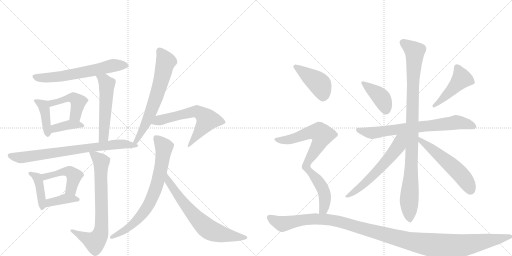
t = 0.00 s
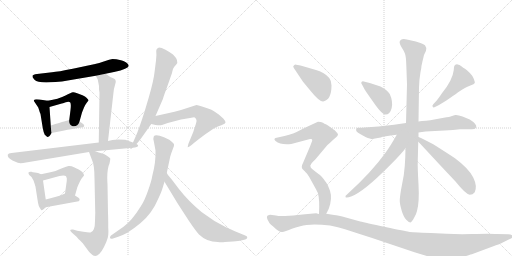
t = 2.00 s
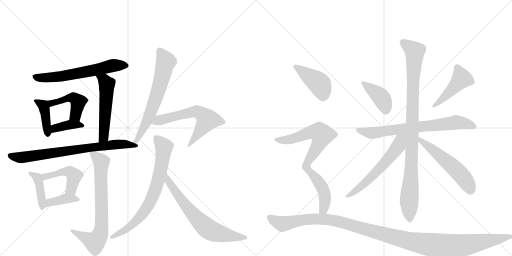
t = 4.00 s
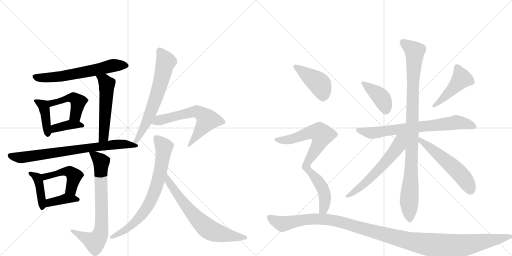
t = 6.00 s
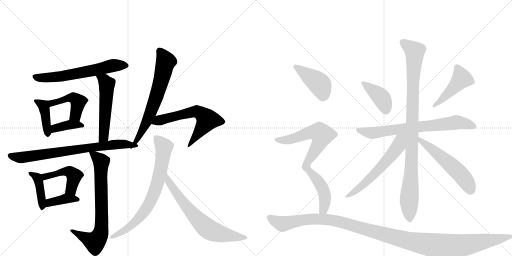
t = 8.00 s
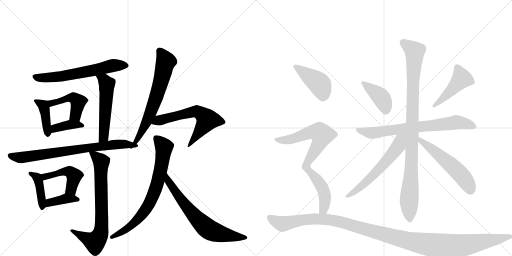
t = 10.00 s

The animated SVG that drew these frames (rendered in a browser with its animation timeline set to each time). Animation: 24 CSS @keyframes rules; frames cover the first 10.00 s.

<svg version="1.1" viewBox="0 0 2048 1024" xmlns="http://www.w3.org/2000/svg">
  <g stroke="lightgray" stroke-dasharray="1,1" stroke-width="1" transform="scale(4, 4)">
    <line x1="0" y1="0" x2="256" y2="256"></line>
    <line x1="256" y1="0" x2="0" y2="256"></line>
    <line x1="128" y1="0" x2="128" y2="256"></line>
    <line x1="0" y1="128" x2="256" y2="128"></line>
    <line x1="256" y1="0" x2="512" y2="256"></line>
    <line x1="512" y1="0" x2="256" y2="256"></line>
    <line x1="384" y1="0" x2="384" y2="256"></line>
    <line x1="256" y1="128" x2="512" y2="128"></line>
  </g>
<g transform="scale(1, -1) translate(0, -850)">
   <style type="text/css">
    @keyframes keyframes0 {
      from {
       stroke: black;
       stroke-dashoffset: 634;
       stroke-width: 128;
       }
       67% {
       animation-timing-function: step-end;
       stroke: black;
       stroke-dashoffset: 0;
       stroke-width: 128;
       }
       to {
       stroke: black;
       stroke-width: 1024;
       }
       }
       #make-me-a-hanzi-animation-0 {
         animation: keyframes0 0.765951s both;
         animation-delay: 0.000000s;
         animation-timing-function: linear;
       }
    @keyframes keyframes1 {
      from {
       stroke: black;
       stroke-dashoffset: 409;
       stroke-width: 128;
       }
       57% {
       animation-timing-function: step-end;
       stroke: black;
       stroke-dashoffset: 0;
       stroke-width: 128;
       }
       to {
       stroke: black;
       stroke-width: 1024;
       }
       }
       #make-me-a-hanzi-animation-1 {
         animation: keyframes1 0.582845s both;
         animation-delay: 0.765951s;
         animation-timing-function: linear;
       }
    @keyframes keyframes2 {
      from {
       stroke: black;
       stroke-dashoffset: 455;
       stroke-width: 128;
       }
       60% {
       animation-timing-function: step-end;
       stroke: black;
       stroke-dashoffset: 0;
       stroke-width: 128;
       }
       to {
       stroke: black;
       stroke-width: 1024;
       }
       }
       #make-me-a-hanzi-animation-2 {
         animation: keyframes2 0.620280s both;
         animation-delay: 1.348796s;
         animation-timing-function: linear;
       }
    @keyframes keyframes3 {
      from {
       stroke: black;
       stroke-dashoffset: 380;
       stroke-width: 128;
       }
       55% {
       animation-timing-function: step-end;
       stroke: black;
       stroke-dashoffset: 0;
       stroke-width: 128;
       }
       to {
       stroke: black;
       stroke-width: 1024;
       }
       }
       #make-me-a-hanzi-animation-3 {
         animation: keyframes3 0.559245s both;
         animation-delay: 1.969076s;
         animation-timing-function: linear;
       }
    @keyframes keyframes4 {
      from {
       stroke: black;
       stroke-dashoffset: 537;
       stroke-width: 128;
       }
       64% {
       animation-timing-function: step-end;
       stroke: black;
       stroke-dashoffset: 0;
       stroke-width: 128;
       }
       to {
       stroke: black;
       stroke-width: 1024;
       }
       }
       #make-me-a-hanzi-animation-4 {
         animation: keyframes4 0.687012s both;
         animation-delay: 2.528320s;
         animation-timing-function: linear;
       }
    @keyframes keyframes5 {
      from {
       stroke: black;
       stroke-dashoffset: 745;
       stroke-width: 128;
       }
       71% {
       animation-timing-function: step-end;
       stroke: black;
       stroke-dashoffset: 0;
       stroke-width: 128;
       }
       to {
       stroke: black;
       stroke-width: 1024;
       }
       }
       #make-me-a-hanzi-animation-5 {
         animation: keyframes5 0.856283s both;
         animation-delay: 3.215332s;
         animation-timing-function: linear;
       }
    @keyframes keyframes6 {
      from {
       stroke: black;
       stroke-dashoffset: 415;
       stroke-width: 128;
       }
       57% {
       animation-timing-function: step-end;
       stroke: black;
       stroke-dashoffset: 0;
       stroke-width: 128;
       }
       to {
       stroke: black;
       stroke-width: 1024;
       }
       }
       #make-me-a-hanzi-animation-6 {
         animation: keyframes6 0.587728s both;
         animation-delay: 4.071615s;
         animation-timing-function: linear;
       }
    @keyframes keyframes7 {
      from {
       stroke: black;
       stroke-dashoffset: 467;
       stroke-width: 128;
       }
       60% {
       animation-timing-function: step-end;
       stroke: black;
       stroke-dashoffset: 0;
       stroke-width: 128;
       }
       to {
       stroke: black;
       stroke-width: 1024;
       }
       }
       #make-me-a-hanzi-animation-7 {
         animation: keyframes7 0.630046s both;
         animation-delay: 4.659342s;
         animation-timing-function: linear;
       }
    @keyframes keyframes8 {
      from {
       stroke: black;
       stroke-dashoffset: 385;
       stroke-width: 128;
       }
       56% {
       animation-timing-function: step-end;
       stroke: black;
       stroke-dashoffset: 0;
       stroke-width: 128;
       }
       to {
       stroke: black;
       stroke-width: 1024;
       }
       }
       #make-me-a-hanzi-animation-8 {
         animation: keyframes8 0.563314s both;
         animation-delay: 5.289388s;
         animation-timing-function: linear;
       }
    @keyframes keyframes9 {
      from {
       stroke: black;
       stroke-dashoffset: 741;
       stroke-width: 128;
       }
       71% {
       animation-timing-function: step-end;
       stroke: black;
       stroke-dashoffset: 0;
       stroke-width: 128;
       }
       to {
       stroke: black;
       stroke-width: 1024;
       }
       }
       #make-me-a-hanzi-animation-9 {
         animation: keyframes9 0.853027s both;
         animation-delay: 5.852702s;
         animation-timing-function: linear;
       }
    @keyframes keyframes10 {
      from {
       stroke: black;
       stroke-dashoffset: 671;
       stroke-width: 128;
       }
       69% {
       animation-timing-function: step-end;
       stroke: black;
       stroke-dashoffset: 0;
       stroke-width: 128;
       }
       to {
       stroke: black;
       stroke-width: 1024;
       }
       }
       #make-me-a-hanzi-animation-10 {
         animation: keyframes10 0.796061s both;
         animation-delay: 6.705729s;
         animation-timing-function: linear;
       }
    @keyframes keyframes11 {
      from {
       stroke: black;
       stroke-dashoffset: 616;
       stroke-width: 128;
       }
       67% {
       animation-timing-function: step-end;
       stroke: black;
       stroke-dashoffset: 0;
       stroke-width: 128;
       }
       to {
       stroke: black;
       stroke-width: 1024;
       }
       }
       #make-me-a-hanzi-animation-11 {
         animation: keyframes11 0.751302s both;
         animation-delay: 7.501790s;
         animation-timing-function: linear;
       }
    @keyframes keyframes12 {
      from {
       stroke: black;
       stroke-dashoffset: 744;
       stroke-width: 128;
       }
       71% {
       animation-timing-function: step-end;
       stroke: black;
       stroke-dashoffset: 0;
       stroke-width: 128;
       }
       to {
       stroke: black;
       stroke-width: 1024;
       }
       }
       #make-me-a-hanzi-animation-12 {
         animation: keyframes12 0.855469s both;
         animation-delay: 8.253092s;
         animation-timing-function: linear;
       }
    @keyframes keyframes13 {
      from {
       stroke: black;
       stroke-dashoffset: 680;
       stroke-width: 128;
       }
       69% {
       animation-timing-function: step-end;
       stroke: black;
       stroke-dashoffset: 0;
       stroke-width: 128;
       }
       to {
       stroke: black;
       stroke-width: 1024;
       }
       }
       #make-me-a-hanzi-animation-13 {
         animation: keyframes13 0.803385s both;
         animation-delay: 9.108561s;
         animation-timing-function: linear;
       }
    @keyframes keyframes14 {
      from {
       stroke: black;
       stroke-dashoffset: 404;
       stroke-width: 128;
       }
       57% {
       animation-timing-function: step-end;
       stroke: black;
       stroke-dashoffset: 0;
       stroke-width: 128;
       }
       to {
       stroke: black;
       stroke-width: 1024;
       }
       }
       #make-me-a-hanzi-animation-14 {
         animation: keyframes14 0.578776s both;
         animation-delay: 9.911947s;
         animation-timing-function: linear;
       }
    @keyframes keyframes15 {
      from {
       stroke: black;
       stroke-dashoffset: 460;
       stroke-width: 128;
       }
       60% {
       animation-timing-function: step-end;
       stroke: black;
       stroke-dashoffset: 0;
       stroke-width: 128;
       }
       to {
       stroke: black;
       stroke-width: 1024;
       }
       }
       #make-me-a-hanzi-animation-15 {
         animation: keyframes15 0.624349s both;
         animation-delay: 10.490723s;
         animation-timing-function: linear;
       }
    @keyframes keyframes16 {
      from {
       stroke: black;
       stroke-dashoffset: 724;
       stroke-width: 128;
       }
       70% {
       animation-timing-function: step-end;
       stroke: black;
       stroke-dashoffset: 0;
       stroke-width: 128;
       }
       to {
       stroke: black;
       stroke-width: 1024;
       }
       }
       #make-me-a-hanzi-animation-16 {
         animation: keyframes16 0.839193s both;
         animation-delay: 11.115072s;
         animation-timing-function: linear;
       }
    @keyframes keyframes17 {
      from {
       stroke: black;
       stroke-dashoffset: 993;
       stroke-width: 128;
       }
       76% {
       animation-timing-function: step-end;
       stroke: black;
       stroke-dashoffset: 0;
       stroke-width: 128;
       }
       to {
       stroke: black;
       stroke-width: 1024;
       }
       }
       #make-me-a-hanzi-animation-17 {
         animation: keyframes17 1.058105s both;
         animation-delay: 11.954264s;
         animation-timing-function: linear;
       }
    @keyframes keyframes18 {
      from {
       stroke: black;
       stroke-dashoffset: 597;
       stroke-width: 128;
       }
       66% {
       animation-timing-function: step-end;
       stroke: black;
       stroke-dashoffset: 0;
       stroke-width: 128;
       }
       to {
       stroke: black;
       stroke-width: 1024;
       }
       }
       #make-me-a-hanzi-animation-18 {
         animation: keyframes18 0.735840s both;
         animation-delay: 13.012370s;
         animation-timing-function: linear;
       }
    @keyframes keyframes19 {
      from {
       stroke: black;
       stroke-dashoffset: 552;
       stroke-width: 128;
       }
       64% {
       animation-timing-function: step-end;
       stroke: black;
       stroke-dashoffset: 0;
       stroke-width: 128;
       }
       to {
       stroke: black;
       stroke-width: 1024;
       }
       }
       #make-me-a-hanzi-animation-19 {
         animation: keyframes19 0.699219s both;
         animation-delay: 13.748210s;
         animation-timing-function: linear;
       }
    @keyframes keyframes20 {
      from {
       stroke: black;
       stroke-dashoffset: 428;
       stroke-width: 128;
       }
       58% {
       animation-timing-function: step-end;
       stroke: black;
       stroke-dashoffset: 0;
       stroke-width: 128;
       }
       to {
       stroke: black;
       stroke-width: 1024;
       }
       }
       #make-me-a-hanzi-animation-20 {
         animation: keyframes20 0.598307s both;
         animation-delay: 14.447428s;
         animation-timing-function: linear;
       }
    @keyframes keyframes21 {
      from {
       stroke: black;
       stroke-dashoffset: 607;
       stroke-width: 128;
       }
       66% {
       animation-timing-function: step-end;
       stroke: black;
       stroke-dashoffset: 0;
       stroke-width: 128;
       }
       to {
       stroke: black;
       stroke-width: 1024;
       }
       }
       #make-me-a-hanzi-animation-21 {
         animation: keyframes21 0.743978s both;
         animation-delay: 15.045736s;
         animation-timing-function: linear;
       }
    @keyframes keyframes22 {
      from {
       stroke: black;
       stroke-dashoffset: 464;
       stroke-width: 128;
       }
       60% {
       animation-timing-function: step-end;
       stroke: black;
       stroke-dashoffset: 0;
       stroke-width: 128;
       }
       to {
       stroke: black;
       stroke-width: 1024;
       }
       }
       #make-me-a-hanzi-animation-22 {
         animation: keyframes22 0.627604s both;
         animation-delay: 15.789714s;
         animation-timing-function: linear;
       }
    @keyframes keyframes23 {
      from {
       stroke: black;
       stroke-dashoffset: 1252;
       stroke-width: 128;
       }
       80% {
       animation-timing-function: step-end;
       stroke: black;
       stroke-dashoffset: 0;
       stroke-width: 128;
       }
       to {
       stroke: black;
       stroke-width: 1024;
       }
       }
       #make-me-a-hanzi-animation-23 {
         animation: keyframes23 1.268880s both;
         animation-delay: 16.417318s;
         animation-timing-function: linear;
       }
</style>
<path d="M 422 555 L 456 562 Q 515 575 515 587 L 512 593 Q 505 604 484 609 Q 464 614 450 614 Q 439 612 418 605 Q 397 597 376 593 L 291 575 Q 232 563 208 561 L 148 554 Q 132 552 130 547 Q 128 541 138 531 Q 148 520 185 520 L 222 522 Q 249 524 271 528 L 383 547 L 422 555 Z" fill="lightgray"></path> 
<path d="M 191 447 L 158 452 Q 144 454 139 452 Q 135 449 135 447 L 153 420 L 157 408 Q 158 404 162 394 L 171 338 Q 174 321 179 311 L 187 304 Q 188 301 196 304 Q 201 308 206 318 C 207 320 205 318 203 348 L 198 422 C 196 446 196 446 191 447 Z" fill="lightgray"></path> 
<path d="M 330 469 L 306 478 Q 297 482 291 481 Q 286 480 260 467 Q 234 454 191 447 C 161 442 169 414 198 422 L 247 436 Q 249 436 263 441 Q 277 445 281 440 Q 285 434 282 410 L 277 370 C 273 340 310 335 318 364 L 328 400 L 336 420 Q 340 430 347 439 Q 355 448 354 449 Q 354 450 347 458 Q 341 465 330 469 Z" fill="lightgray"></path> 
<path d="M 206 318 L 252 327 Q 292 335 302 336 L 324 340 Q 336 340 337 346 Q 338 352 330 356 L 318 364 C 299 376 299 376 277 370 L 256 364 Q 243 361 203 348 C 174 339 177 312 206 318 Z" fill="lightgray"></path> 
<path d="M 396 493 L 398 480 L 395 280 C 395 250 429 256 432 286 L 454 480 Q 455 495 459 506 L 463 522 Q 463 527 462 529 Q 462 534 453 537 Q 445 539 422 555 C 397 572 369 573 383 547 L 391 532 L 396 506 L 396 493 Z" fill="lightgray"></path> 
<path d="M 395 280 L 46 238 Q 33 237 31 231 Q 29 219 50 208 L 71 199 Q 82 195 104 200 L 356 242 L 381 245 L 530 259 C 560 262 560 270 532 280 L 501 291 Q 499 292 473 292 Q 447 292 432 286 L 395 280 Z" fill="lightgray"></path> 
<path d="M 164 153 L 152 158 L 140 160 Q 129 161 126 163 Q 115 164 114 160 Q 113 156 117 150 L 126 142 L 134 128 Q 140 111 142 103 L 152 39 Q 154 27 159 19 Q 164 10 166 9 Q 169 7 183 21 C 187 25 187 25 183 52 L 172 128 C 169 151 169 151 164 153 Z" fill="lightgray"></path> 
<path d="M 328 138 L 336 148 Q 336 161 315 172 Q 307 175 296 181 Q 285 187 274 186 Q 264 184 243 175 Q 223 165 206 162 Q 190 158 164 153 C 135 147 143 120 172 128 L 238 146 Q 259 150 264 145 Q 269 139 267 126 L 260 76 C 256 46 292 39 300 68 L 309 100 Q 322 132 328 138 Z" fill="lightgray"></path> 
<path d="M 183 21 L 309 44 Q 316 44 318 49 Q 321 55 314 59 L 300 68 C 276 83 276 83 260 76 L 242 68 Q 210 59 183 52 C 154 44 153 16 183 21 Z" fill="lightgray"></path> 
<path d="M 356 242 L 368 210 Q 378 191 378 135 L 381 -1 L 380 -34 Q 380 -76 362 -80 Q 355 -81 333 -77 L 309 -73 L 292 -68 Q 283 -67 281 -70 Q 280 -72 288 -81 L 304 -95 Q 310 -102 331 -123 L 348 -146 Q 359 -161 362 -163 Q 388 -193 416 -138 Q 427 -116 431 -101 Q 435 -86 433 -62 Q 433 -20 432 -3 L 430 113 Q 426 171 438 196 Q 442 215 441 216 Q 438 222 416 234 Q 412 234 381 245 C 353 255 351 255 356 242 Z" fill="lightgray"></path> 
<path d="M 530 259 L 545 273 Q 561 291 564 296 L 605 354 L 622 386 L 652 455 Q 655 467 668 501 L 688 558 Q 689 564 692 574 Q 696 583 705 592 Q 718 606 692 632 Q 680 641 662 651 Q 645 660 636 660 Q 624 656 625 644 Q 627 632 624 608 L 619 568 Q 615 528 595 460 L 578 403 Q 554 328 543 305 L 532 280 C 520 253 518 248 530 259 Z" fill="lightgray"></path> 
<path d="M 605 354 L 622 350 Q 639 348 648 350 L 671 358 L 724 372 L 760 378 Q 773 381 777 381 Q 782 380 785 372 Q 788 368 783 353 L 773 322 L 754 276 Q 750 262 751 261 Q 753 260 765 269 L 778 280 Q 849 336 874 345 Q 900 353 902 360 Q 903 365 893 376 L 875 392 L 856 405 Q 846 412 835 415 L 808 424 Q 792 430 786 430 L 724 410 L 698 403 L 622 386 C 593 379 576 361 605 354 Z" fill="lightgray"></path> 
<path d="M 615 286 L 622 248 Q 624 203 609 146 Q 606 126 592 87 Q 578 47 564 26 Q 527 -34 494 -57 L 444 -92 Q 439 -96 440 -102 Q 442 -107 452 -104 L 473 -97 Q 493 -90 509 -81 Q 573 -40 602 0 Q 620 24 633 55 Q 647 85 650 97 L 658 123 L 667 158 L 681 224 Q 685 238 691 253 Q 698 267 696 273 Q 694 279 677 291 L 656 301 Q 621 315 615 304 Q 612 296 615 286 Z" fill="lightgray"></path> 
<path d="M 658 123 L 710 37 L 756 -34 Q 781 -71 796 -88 Q 827 -118 871 -118 Q 887 -120 899 -118 L 932 -116 Q 956 -114 964 -112 L 981 -108 Q 988 -106 989 -101 Q 991 -96 981 -92 L 959 -83 Q 916 -65 906 -60 Q 854 -35 806 2 Q 753 46 715 95 L 687 132 Q 670 152 667 158 C 650 183 642 149 658 123 Z" fill="lightgray"></path> 
<path d="M 1458 493 Q 1463 485 1479 462 L 1503 428 Q 1529 392 1542 392 Q 1560 392 1566.5 417.5 Q 1573 443 1559 474 Q 1548 491 1522 504 L 1479 518 L 1455 524 Q 1450 526 1446 522 Q 1443 518 1448 512 L 1458 493 Z" fill="lightgray"></path> 
<path d="M 1756 430 L 1784 447 Q 1815 468 1831 480 Q 1847 492 1859.5 498.5 Q 1872 505 1884 509 Q 1896 513 1899 518 Q 1900 522 1895.5 534.5 Q 1891 547 1879.5 558.5 Q 1868 570 1860 575 Q 1853 578 1845.5 585 Q 1838 592 1830.5 592.5 Q 1823 593 1819 589 Q 1815 585 1815 570 Q 1811 530 1767 476 Q 1751 452 1746 447 L 1733 433 Q 1727 427 1731 423 Q 1733 418 1742 423 L 1756 430 Z" fill="lightgray"></path> 
<path d="M 1674 320 L 1702 324 L 1778 328 Q 1796 329 1812 330 L 1840 333 L 1871 333 Q 1891 333 1897 334.5 Q 1903 336 1905 342 Q 1908 354 1879 372 L 1850 384 Q 1832 391 1821 390 L 1808 386 Q 1799 382 1775 379 L 1737 372 Q 1722 368 1704 367 Q 1686 366 1674 364 L 1624 358 L 1576 351 L 1514 344 L 1458 340 Q 1451 339 1431 339 Q 1427 339 1425 334 Q 1420 324 1444 312 L 1462 302 Q 1482 294 1489 294 L 1523 300 Q 1533 305 1587 311 L 1674 320 Z" fill="lightgray"></path> 
<path d="M 1622 257 L 1621 220 Q 1620 186 1615 149 L 1604 90 Q 1599 60 1599 47 Q 1599 34 1606.5 8.5 Q 1614 -17 1625 -28.5 Q 1636 -40 1642 -40 Q 1647 -38 1656.5 -21 Q 1666 -4 1668 6 Q 1678 42 1674 112 Q 1670 182 1671 206 L 1673 283 L 1674 302 L 1674 320 L 1674 364 L 1676 499 Q 1676 526 1682 562 L 1685 577 Q 1685 585 1690 605 L 1696 630 L 1704 647 Q 1708 659 1700 669 Q 1695 673 1675.5 680 Q 1656 687 1649.5 687.5 Q 1643 688 1627.5 692 Q 1612 696 1604 691 Q 1591 684 1608 658 Q 1616 646 1620 635.5 Q 1624 625 1625 593 L 1626 568 L 1628 512 L 1624 358 L 1622 257 Z" fill="lightgray"></path> 
<path d="M 1587 311 Q 1563 268 1542 239 Q 1488 163 1388 72 Q 1380 67 1382 62 Q 1384 56 1407 65 Q 1430 74 1468 104 Q 1505 134 1556 185 Q 1607 236 1622 257 C 1671 321 1612 355 1587 311 Z" fill="lightgray"></path> 
<path d="M 1673 283 Q 1685 271 1758 192 L 1822 124 Q 1862 74 1879 71 Q 1891 71 1899 81 Q 1910 105 1893 140 Q 1876 175 1820 217 Q 1793 235 1733 273 L 1698 291 Q 1682 300 1674 302 C 1646 312 1652 305 1673 283 Z" fill="lightgray"></path> 
<path d="M 1178 574 L 1212 523 L 1241 488 Q 1278 442 1293 444 Q 1326 451 1326 508 Q 1326 527 1317 538 Q 1295 563 1264 570 L 1202 588 L 1185 591 Q 1179 594 1173 585 Q 1172 582 1178 574 Z" fill="lightgray"></path> 
<path d="M 1165 274 L 1240 294 Q 1245 295 1248 293 Q 1250 290 1248 285 L 1240 264 L 1212 198 Q 1204 184 1209 175 L 1223 161 C 1227 157 1225 171 1244 194 Q 1248 200 1261 212 L 1303 262 Q 1309 270 1318 277 Q 1330 289 1341 298 Q 1351 306 1352 311 Q 1352 316 1340 328 Q 1308 351 1303 353 Q 1298 355 1292 359 Q 1285 363 1272 363 L 1235 346 Q 1219 339 1198 328 Q 1177 316 1138 306 L 1102 298 Q 1098 297 1098 293 Q 1096 292 1102 286 Q 1123 269 1165 274 Z" fill="lightgray"></path> 
<path d="M 1223 161 Q 1231 153 1237 142 L 1264 93 Q 1272 78 1272 76 Q 1279 51 1276 -6 C 1275 -36 1292 -32 1305 -5 L 1315 15 Q 1330 56 1320 87 Q 1309 117 1300 126 Q 1285 148 1274 154 L 1256 168 Q 1235 182 1244 194 C 1255 222 1218 167 1223 161 Z" fill="lightgray"></path> 
<path d="M 1276 -6 L 1264 -3 L 1210 -8 L 1173 -12 L 1140 -14 L 1115 -14 Q 1113 -14 1096 -11 Q 1079 -8 1076 -10 Q 1063 -12 1070 -27.5 Q 1077 -43 1084 -48.5 Q 1091 -54 1096 -59 Q 1117 -80 1129 -78 Q 1132 -78 1147 -73 Q 1161 -66 1201 -54.5 Q 1241 -43 1320 -52 Q 1353 -58 1380 -67 L 1448 -89 Q 1490 -102 1542 -120 L 1658 -159 Q 1732 -182 1761 -188.5 Q 1790 -195 1833 -184 Q 1886 -167 1890 -166 L 1968 -137 Q 2003 -125 2011 -120 L 2039 -106 Q 2055 -98 2051 -93 Q 2047 -88 2033 -87 L 1985 -86 Q 1967 -84 1888 -86 Q 1809 -88 1723 -82 Q 1646 -79 1634.5 -77 Q 1623 -75 1541.5 -58 Q 1460 -41 1441 -36 L 1369 -16 Q 1340 -10 1330 -9 L 1305 -5 L 1276 -6 Z" fill="lightgray"></path> 
      <clipPath id="make-me-a-hanzi-clip-0">
      <path d="M 422 555 L 456 562 Q 515 575 515 587 L 512 593 Q 505 604 484 609 Q 464 614 450 614 Q 439 612 418 605 Q 397 597 376 593 L 291 575 Q 232 563 208 561 L 148 554 Q 132 552 130 547 Q 128 541 138 531 Q 148 520 185 520 L 222 522 Q 249 524 271 528 L 383 547 L 422 555 Z" fill="lightgray"></path>
      </clipPath>
      <path clip-path="url(#make-me-a-hanzi-clip-0)" d="M 136 544 L 164 538 L 215 541 L 372 568 L 451 588 L 508 587 " fill="none" id="make-me-a-hanzi-animation-0" stroke-dasharray="506 1012" stroke-linecap="round"></path>

      <clipPath id="make-me-a-hanzi-clip-1">
      <path d="M 191 447 L 158 452 Q 144 454 139 452 Q 135 449 135 447 L 153 420 L 157 408 Q 158 404 162 394 L 171 338 Q 174 321 179 311 L 187 304 Q 188 301 196 304 Q 201 308 206 318 C 207 320 205 318 203 348 L 198 422 C 196 446 196 446 191 447 Z" fill="lightgray"></path>
      </clipPath>
      <path clip-path="url(#make-me-a-hanzi-clip-1)" d="M 142 445 L 174 428 L 192 313 " fill="none" id="make-me-a-hanzi-animation-1" stroke-dasharray="281 562" stroke-linecap="round"></path>

      <clipPath id="make-me-a-hanzi-clip-2">
      <path d="M 330 469 L 306 478 Q 297 482 291 481 Q 286 480 260 467 Q 234 454 191 447 C 161 442 169 414 198 422 L 247 436 Q 249 436 263 441 Q 277 445 281 440 Q 285 434 282 410 L 277 370 C 273 340 310 335 318 364 L 328 400 L 336 420 Q 340 430 347 439 Q 355 448 354 449 Q 354 450 347 458 Q 341 465 330 469 Z" fill="lightgray"></path>
      </clipPath>
      <path clip-path="url(#make-me-a-hanzi-clip-2)" d="M 202 430 L 207 438 L 273 459 L 303 453 L 312 443 L 310 425 L 300 387 L 285 376 " fill="none" id="make-me-a-hanzi-animation-2" stroke-dasharray="327 654" stroke-linecap="round"></path>

      <clipPath id="make-me-a-hanzi-clip-3">
      <path d="M 206 318 L 252 327 Q 292 335 302 336 L 324 340 Q 336 340 337 346 Q 338 352 330 356 L 318 364 C 299 376 299 376 277 370 L 256 364 Q 243 361 203 348 C 174 339 177 312 206 318 Z" fill="lightgray"></path>
      </clipPath>
      <path clip-path="url(#make-me-a-hanzi-clip-3)" d="M 212 326 L 220 337 L 281 352 L 328 347 " fill="none" id="make-me-a-hanzi-animation-3" stroke-dasharray="252 504" stroke-linecap="round"></path>

      <clipPath id="make-me-a-hanzi-clip-4">
      <path d="M 396 493 L 398 480 L 395 280 C 395 250 429 256 432 286 L 454 480 Q 455 495 459 506 L 463 522 Q 463 527 462 529 Q 462 534 453 537 Q 445 539 422 555 C 397 572 369 573 383 547 L 391 532 L 396 506 L 396 493 Z" fill="lightgray"></path>
      </clipPath>
      <path clip-path="url(#make-me-a-hanzi-clip-4)" d="M 390 546 L 417 528 L 428 513 L 416 311 L 400 288 " fill="none" id="make-me-a-hanzi-animation-4" stroke-dasharray="409 818" stroke-linecap="round"></path>

      <clipPath id="make-me-a-hanzi-clip-5">
      <path d="M 395 280 L 46 238 Q 33 237 31 231 Q 29 219 50 208 L 71 199 Q 82 195 104 200 L 356 242 L 381 245 L 530 259 C 560 262 560 270 532 280 L 501 291 Q 499 292 473 292 Q 447 292 432 286 L 395 280 Z" fill="lightgray"></path>
      </clipPath>
      <path clip-path="url(#make-me-a-hanzi-clip-5)" d="M 40 227 L 84 220 L 453 272 L 525 275 " fill="none" id="make-me-a-hanzi-animation-5" stroke-dasharray="617 1234" stroke-linecap="round"></path>

      <clipPath id="make-me-a-hanzi-clip-6">
      <path d="M 164 153 L 152 158 L 140 160 Q 129 161 126 163 Q 115 164 114 160 Q 113 156 117 150 L 126 142 L 134 128 Q 140 111 142 103 L 152 39 Q 154 27 159 19 Q 164 10 166 9 Q 169 7 183 21 C 187 25 187 25 183 52 L 172 128 C 169 151 169 151 164 153 Z" fill="lightgray"></path>
      </clipPath>
      <path clip-path="url(#make-me-a-hanzi-clip-6)" d="M 121 157 L 149 139 L 157 118 L 171 24 L 167 17 " fill="none" id="make-me-a-hanzi-animation-6" stroke-dasharray="287 574" stroke-linecap="round"></path>

      <clipPath id="make-me-a-hanzi-clip-7">
      <path d="M 328 138 L 336 148 Q 336 161 315 172 Q 307 175 296 181 Q 285 187 274 186 Q 264 184 243 175 Q 223 165 206 162 Q 190 158 164 153 C 135 147 143 120 172 128 L 238 146 Q 259 150 264 145 Q 269 139 267 126 L 260 76 C 256 46 292 39 300 68 L 309 100 Q 322 132 328 138 Z" fill="lightgray"></path>
      </clipPath>
      <path clip-path="url(#make-me-a-hanzi-clip-7)" d="M 173 149 L 180 143 L 255 164 L 282 161 L 297 147 L 284 93 L 295 75 " fill="none" id="make-me-a-hanzi-animation-7" stroke-dasharray="339 678" stroke-linecap="round"></path>

      <clipPath id="make-me-a-hanzi-clip-8">
      <path d="M 183 21 L 309 44 Q 316 44 318 49 Q 321 55 314 59 L 300 68 C 276 83 276 83 260 76 L 242 68 Q 210 59 183 52 C 154 44 153 16 183 21 Z" fill="lightgray"></path>
      </clipPath>
      <path clip-path="url(#make-me-a-hanzi-clip-8)" d="M 189 29 L 199 40 L 263 56 L 311 52 " fill="none" id="make-me-a-hanzi-animation-8" stroke-dasharray="257 514" stroke-linecap="round"></path>

      <clipPath id="make-me-a-hanzi-clip-9">
      <path d="M 356 242 L 368 210 Q 378 191 378 135 L 381 -1 L 380 -34 Q 380 -76 362 -80 Q 355 -81 333 -77 L 309 -73 L 292 -68 Q 283 -67 281 -70 Q 280 -72 288 -81 L 304 -95 Q 310 -102 331 -123 L 348 -146 Q 359 -161 362 -163 Q 388 -193 416 -138 Q 427 -116 431 -101 Q 435 -86 433 -62 Q 433 -20 432 -3 L 430 113 Q 426 171 438 196 Q 442 215 441 216 Q 438 222 416 234 Q 412 234 381 245 C 353 255 351 255 356 242 Z" fill="lightgray"></path>
      </clipPath>
      <path clip-path="url(#make-me-a-hanzi-clip-9)" d="M 363 238 L 405 202 L 403 -82 L 379 -118 L 287 -74 " fill="none" id="make-me-a-hanzi-animation-9" stroke-dasharray="613 1226" stroke-linecap="round"></path>

      <clipPath id="make-me-a-hanzi-clip-10">
      <path d="M 530 259 L 545 273 Q 561 291 564 296 L 605 354 L 622 386 L 652 455 Q 655 467 668 501 L 688 558 Q 689 564 692 574 Q 696 583 705 592 Q 718 606 692 632 Q 680 641 662 651 Q 645 660 636 660 Q 624 656 625 644 Q 627 632 624 608 L 619 568 Q 615 528 595 460 L 578 403 Q 554 328 543 305 L 532 280 C 520 253 518 248 530 259 Z" fill="lightgray"></path>
      </clipPath>
      <path clip-path="url(#make-me-a-hanzi-clip-10)" d="M 639 646 L 663 604 L 638 503 L 585 359 L 532 264 " fill="none" id="make-me-a-hanzi-animation-10" stroke-dasharray="543 1086" stroke-linecap="round"></path>

      <clipPath id="make-me-a-hanzi-clip-11">
      <path d="M 605 354 L 622 350 Q 639 348 648 350 L 671 358 L 724 372 L 760 378 Q 773 381 777 381 Q 782 380 785 372 Q 788 368 783 353 L 773 322 L 754 276 Q 750 262 751 261 Q 753 260 765 269 L 778 280 Q 849 336 874 345 Q 900 353 902 360 Q 903 365 893 376 L 875 392 L 856 405 Q 846 412 835 415 L 808 424 Q 792 430 786 430 L 724 410 L 698 403 L 622 386 C 593 379 576 361 605 354 Z" fill="lightgray"></path>
      </clipPath>
      <path clip-path="url(#make-me-a-hanzi-clip-11)" d="M 610 358 L 709 388 L 774 403 L 793 402 L 829 371 L 758 270 " fill="none" id="make-me-a-hanzi-animation-11" stroke-dasharray="488 976" stroke-linecap="round"></path>

      <clipPath id="make-me-a-hanzi-clip-12">
      <path d="M 615 286 L 622 248 Q 624 203 609 146 Q 606 126 592 87 Q 578 47 564 26 Q 527 -34 494 -57 L 444 -92 Q 439 -96 440 -102 Q 442 -107 452 -104 L 473 -97 Q 493 -90 509 -81 Q 573 -40 602 0 Q 620 24 633 55 Q 647 85 650 97 L 658 123 L 667 158 L 681 224 Q 685 238 691 253 Q 698 267 696 273 Q 694 279 677 291 L 656 301 Q 621 315 615 304 Q 612 296 615 286 Z" fill="lightgray"></path>
      </clipPath>
      <path clip-path="url(#make-me-a-hanzi-clip-12)" d="M 624 298 L 656 258 L 640 159 L 615 74 L 587 18 L 547 -32 L 508 -65 L 447 -99 " fill="none" id="make-me-a-hanzi-animation-12" stroke-dasharray="616 1232" stroke-linecap="round"></path>

      <clipPath id="make-me-a-hanzi-clip-13">
      <path d="M 658 123 L 710 37 L 756 -34 Q 781 -71 796 -88 Q 827 -118 871 -118 Q 887 -120 899 -118 L 932 -116 Q 956 -114 964 -112 L 981 -108 Q 988 -106 989 -101 Q 991 -96 981 -92 L 959 -83 Q 916 -65 906 -60 Q 854 -35 806 2 Q 753 46 715 95 L 687 132 Q 670 152 667 158 C 650 183 642 149 658 123 Z" fill="lightgray"></path>
      </clipPath>
      <path clip-path="url(#make-me-a-hanzi-clip-13)" d="M 671 146 L 674 124 L 723 53 L 823 -59 L 849 -75 L 890 -88 L 981 -100 " fill="none" id="make-me-a-hanzi-animation-13" stroke-dasharray="552 1104" stroke-linecap="round"></path>

      <clipPath id="make-me-a-hanzi-clip-14">
      <path d="M 1458 493 Q 1463 485 1479 462 L 1503 428 Q 1529 392 1542 392 Q 1560 392 1566.5 417.5 Q 1573 443 1559 474 Q 1548 491 1522 504 L 1479 518 L 1455 524 Q 1450 526 1446 522 Q 1443 518 1448 512 L 1458 493 Z" fill="lightgray"></path>
      </clipPath>
      <path clip-path="url(#make-me-a-hanzi-clip-14)" d="M 1452 518 L 1522 463 L 1537 436 L 1543 409 " fill="none" id="make-me-a-hanzi-animation-14" stroke-dasharray="276 552" stroke-linecap="round"></path>

      <clipPath id="make-me-a-hanzi-clip-15">
      <path d="M 1756 430 L 1784 447 Q 1815 468 1831 480 Q 1847 492 1859.5 498.5 Q 1872 505 1884 509 Q 1896 513 1899 518 Q 1900 522 1895.5 534.5 Q 1891 547 1879.5 558.5 Q 1868 570 1860 575 Q 1853 578 1845.5 585 Q 1838 592 1830.5 592.5 Q 1823 593 1819 589 Q 1815 585 1815 570 Q 1811 530 1767 476 Q 1751 452 1746 447 L 1733 433 Q 1727 427 1731 423 Q 1733 418 1742 423 L 1756 430 Z" fill="lightgray"></path>
      </clipPath>
      <path clip-path="url(#make-me-a-hanzi-clip-15)" d="M 1828 581 L 1847 536 L 1782 465 L 1737 427 " fill="none" id="make-me-a-hanzi-animation-15" stroke-dasharray="332 664" stroke-linecap="round"></path>

      <clipPath id="make-me-a-hanzi-clip-16">
      <path d="M 1674 320 L 1702 324 L 1778 328 Q 1796 329 1812 330 L 1840 333 L 1871 333 Q 1891 333 1897 334.5 Q 1903 336 1905 342 Q 1908 354 1879 372 L 1850 384 Q 1832 391 1821 390 L 1808 386 Q 1799 382 1775 379 L 1737 372 Q 1722 368 1704 367 Q 1686 366 1674 364 L 1624 358 L 1576 351 L 1514 344 L 1458 340 Q 1451 339 1431 339 Q 1427 339 1425 334 Q 1420 324 1444 312 L 1462 302 Q 1482 294 1489 294 L 1523 300 Q 1533 305 1587 311 L 1674 320 Z" fill="lightgray"></path>
      </clipPath>
      <path clip-path="url(#make-me-a-hanzi-clip-16)" d="M 1433 330 L 1488 318 L 1823 361 L 1895 345 " fill="none" id="make-me-a-hanzi-animation-16" stroke-dasharray="596 1192" stroke-linecap="round"></path>

      <clipPath id="make-me-a-hanzi-clip-17">
      <path d="M 1622 257 L 1621 220 Q 1620 186 1615 149 L 1604 90 Q 1599 60 1599 47 Q 1599 34 1606.5 8.5 Q 1614 -17 1625 -28.5 Q 1636 -40 1642 -40 Q 1647 -38 1656.5 -21 Q 1666 -4 1668 6 Q 1678 42 1674 112 Q 1670 182 1671 206 L 1673 283 L 1674 302 L 1674 320 L 1674 364 L 1676 499 Q 1676 526 1682 562 L 1685 577 Q 1685 585 1690 605 L 1696 630 L 1704 647 Q 1708 659 1700 669 Q 1695 673 1675.5 680 Q 1656 687 1649.5 687.5 Q 1643 688 1627.5 692 Q 1612 696 1604 691 Q 1591 684 1608 658 Q 1616 646 1620 635.5 Q 1624 625 1625 593 L 1626 568 L 1628 512 L 1624 358 L 1622 257 Z" fill="lightgray"></path>
      </clipPath>
      <path clip-path="url(#make-me-a-hanzi-clip-17)" d="M 1611 680 L 1656 648 L 1659 640 L 1645 161 L 1636 45 L 1641 -33 " fill="none" id="make-me-a-hanzi-animation-17" stroke-dasharray="865 1730" stroke-linecap="round"></path>

      <clipPath id="make-me-a-hanzi-clip-18">
      <path d="M 1587 311 Q 1563 268 1542 239 Q 1488 163 1388 72 Q 1380 67 1382 62 Q 1384 56 1407 65 Q 1430 74 1468 104 Q 1505 134 1556 185 Q 1607 236 1622 257 C 1671 321 1612 355 1587 311 Z" fill="lightgray"></path>
      </clipPath>
      <path clip-path="url(#make-me-a-hanzi-clip-18)" d="M 1618 308 L 1600 290 L 1594 267 L 1579 246 L 1535 193 L 1452 110 L 1397 67 L 1387 66 " fill="none" id="make-me-a-hanzi-animation-18" stroke-dasharray="469 938" stroke-linecap="round"></path>

      <clipPath id="make-me-a-hanzi-clip-19">
      <path d="M 1673 283 Q 1685 271 1758 192 L 1822 124 Q 1862 74 1879 71 Q 1891 71 1899 81 Q 1910 105 1893 140 Q 1876 175 1820 217 Q 1793 235 1733 273 L 1698 291 Q 1682 300 1674 302 C 1646 312 1652 305 1673 283 Z" fill="lightgray"></path>
      </clipPath>
      <path clip-path="url(#make-me-a-hanzi-clip-19)" d="M 1678 297 L 1832 163 L 1874 110 L 1881 87 " fill="none" id="make-me-a-hanzi-animation-19" stroke-dasharray="424 848" stroke-linecap="round"></path>

      <clipPath id="make-me-a-hanzi-clip-20">
      <path d="M 1178 574 L 1212 523 L 1241 488 Q 1278 442 1293 444 Q 1326 451 1326 508 Q 1326 527 1317 538 Q 1295 563 1264 570 L 1202 588 L 1185 591 Q 1179 594 1173 585 Q 1172 582 1178 574 Z" fill="lightgray"></path>
      </clipPath>
      <path clip-path="url(#make-me-a-hanzi-clip-20)" d="M 1182 582 L 1280 512 L 1292 462 " fill="none" id="make-me-a-hanzi-animation-20" stroke-dasharray="300 600" stroke-linecap="round"></path>

      <clipPath id="make-me-a-hanzi-clip-21">
      <path d="M 1165 274 L 1240 294 Q 1245 295 1248 293 Q 1250 290 1248 285 L 1240 264 L 1212 198 Q 1204 184 1209 175 L 1223 161 C 1227 157 1225 171 1244 194 Q 1248 200 1261 212 L 1303 262 Q 1309 270 1318 277 Q 1330 289 1341 298 Q 1351 306 1352 311 Q 1352 316 1340 328 Q 1308 351 1303 353 Q 1298 355 1292 359 Q 1285 363 1272 363 L 1235 346 Q 1219 339 1198 328 Q 1177 316 1138 306 L 1102 298 Q 1098 297 1098 293 Q 1096 292 1102 286 Q 1123 269 1165 274 Z" fill="lightgray"></path>
      </clipPath>
      <path clip-path="url(#make-me-a-hanzi-clip-21)" d="M 1104 292 L 1156 291 L 1253 322 L 1278 320 L 1285 314 L 1287 304 L 1276 276 L 1222 185 L 1223 168 " fill="none" id="make-me-a-hanzi-animation-21" stroke-dasharray="479 958" stroke-linecap="round"></path>

      <clipPath id="make-me-a-hanzi-clip-22">
      <path d="M 1223 161 Q 1231 153 1237 142 L 1264 93 Q 1272 78 1272 76 Q 1279 51 1276 -6 C 1275 -36 1292 -32 1305 -5 L 1315 15 Q 1330 56 1320 87 Q 1309 117 1300 126 Q 1285 148 1274 154 L 1256 168 Q 1235 182 1244 194 C 1255 222 1218 167 1223 161 Z" fill="lightgray"></path>
      </clipPath>
      <path clip-path="url(#make-me-a-hanzi-clip-22)" d="M 1241 188 L 1242 162 L 1284 108 L 1298 74 L 1298 29 L 1294 11 L 1283 3 " fill="none" id="make-me-a-hanzi-animation-22" stroke-dasharray="336 672" stroke-linecap="round"></path>

      <clipPath id="make-me-a-hanzi-clip-23">
      <path d="M 1276 -6 L 1264 -3 L 1210 -8 L 1173 -12 L 1140 -14 L 1115 -14 Q 1113 -14 1096 -11 Q 1079 -8 1076 -10 Q 1063 -12 1070 -27.5 Q 1077 -43 1084 -48.5 Q 1091 -54 1096 -59 Q 1117 -80 1129 -78 Q 1132 -78 1147 -73 Q 1161 -66 1201 -54.5 Q 1241 -43 1320 -52 Q 1353 -58 1380 -67 L 1448 -89 Q 1490 -102 1542 -120 L 1658 -159 Q 1732 -182 1761 -188.5 Q 1790 -195 1833 -184 Q 1886 -167 1890 -166 L 1968 -137 Q 2003 -125 2011 -120 L 2039 -106 Q 2055 -98 2051 -93 Q 2047 -88 2033 -87 L 1985 -86 Q 1967 -84 1888 -86 Q 1809 -88 1723 -82 Q 1646 -79 1634.5 -77 Q 1623 -75 1541.5 -58 Q 1460 -41 1441 -36 L 1369 -16 Q 1340 -10 1330 -9 L 1305 -5 L 1276 -6 Z" fill="lightgray"></path>
      </clipPath>
      <path clip-path="url(#make-me-a-hanzi-clip-23)" d="M 1077 -20 L 1129 -46 L 1219 -28 L 1320 -29 L 1633 -113 L 1768 -137 L 1830 -135 L 2048 -95 " fill="none" id="make-me-a-hanzi-animation-23" stroke-dasharray="1124 2248" stroke-linecap="round"></path>

</g>
</svg>
